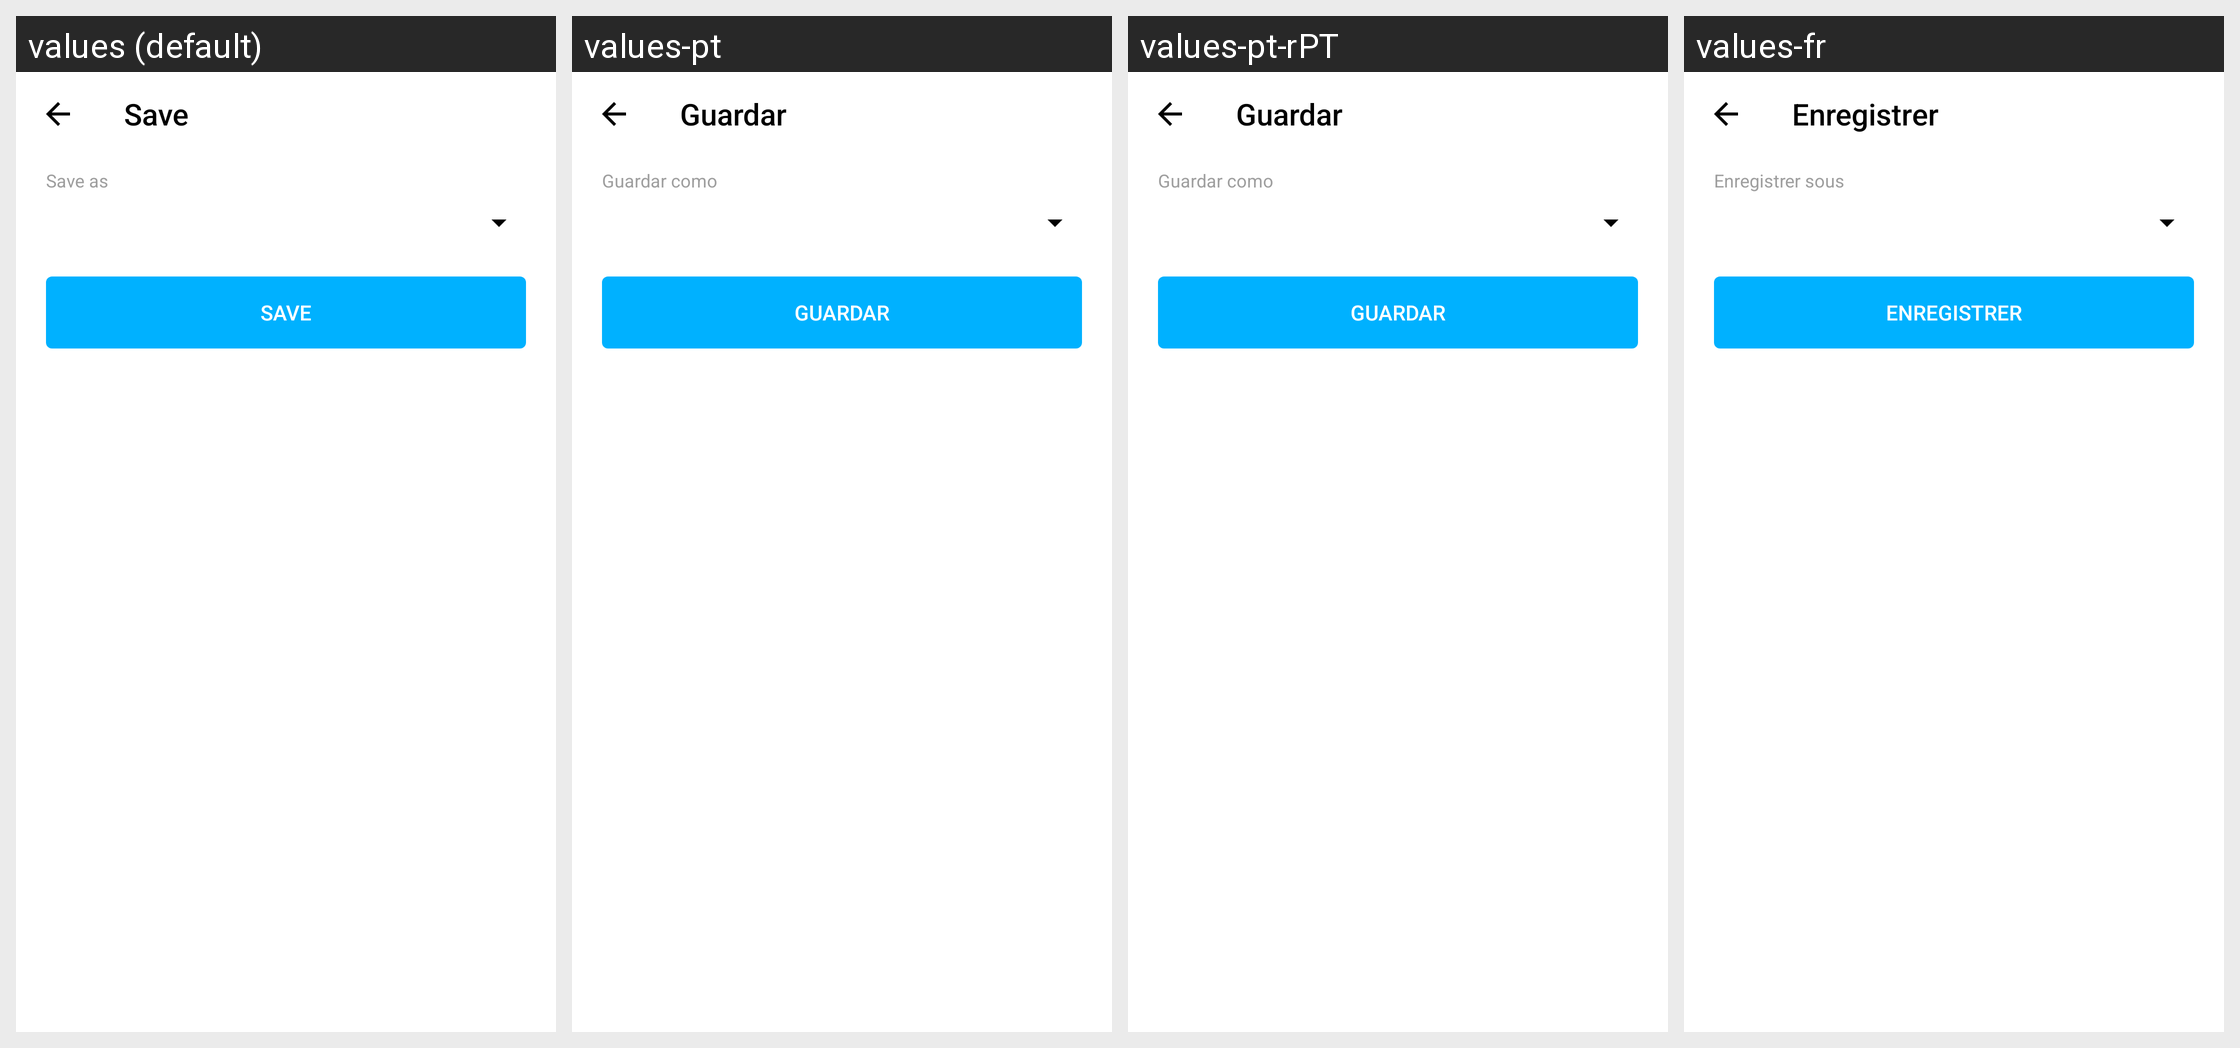

Locale-by-locale string values for the Android screen shown in this grid:
Android screen res/layout/activity_save_barcode_as_image.xml rendered under 4 locales, left to right: values (default), values-pt, values-pt-rPT, values-fr. Device: Nexus 5 (rendered at 1080×1920; each locale shown at half size, 540×960, under a caption strip naming it); theme AppTheme.
Other locales in the repository, not shown: values-ca, values-de, values-el, values-es, values-eu, values-fa, values-it, values-iw, values-ja, values-pl, values-pt-rBR, values-ru, values-tr, values-zh, values-zh-rTW.
Strings drawn on this screen, with the default value and each locale's value (text and hints the layout hard-codes, and strings that could not be matched under every locale, appear in the picture but are not listed):

activity_save_barcode_as_image_title
  values: Save
  values-pt: Guardar
  values-pt-rPT: Guardar
  values-fr: Enregistrer

activity_save_barcode_as_image_save_as_hint
  values: Save as
  values-pt: Guardar como
  values-pt-rPT: Guardar como
  values-fr: Enregistrer sous

activity_save_barcode_as_image_file_name_save
  values: Save
  values-pt: Guardar
  values-pt-rPT: Guardar
  values-fr: Enregistrer
